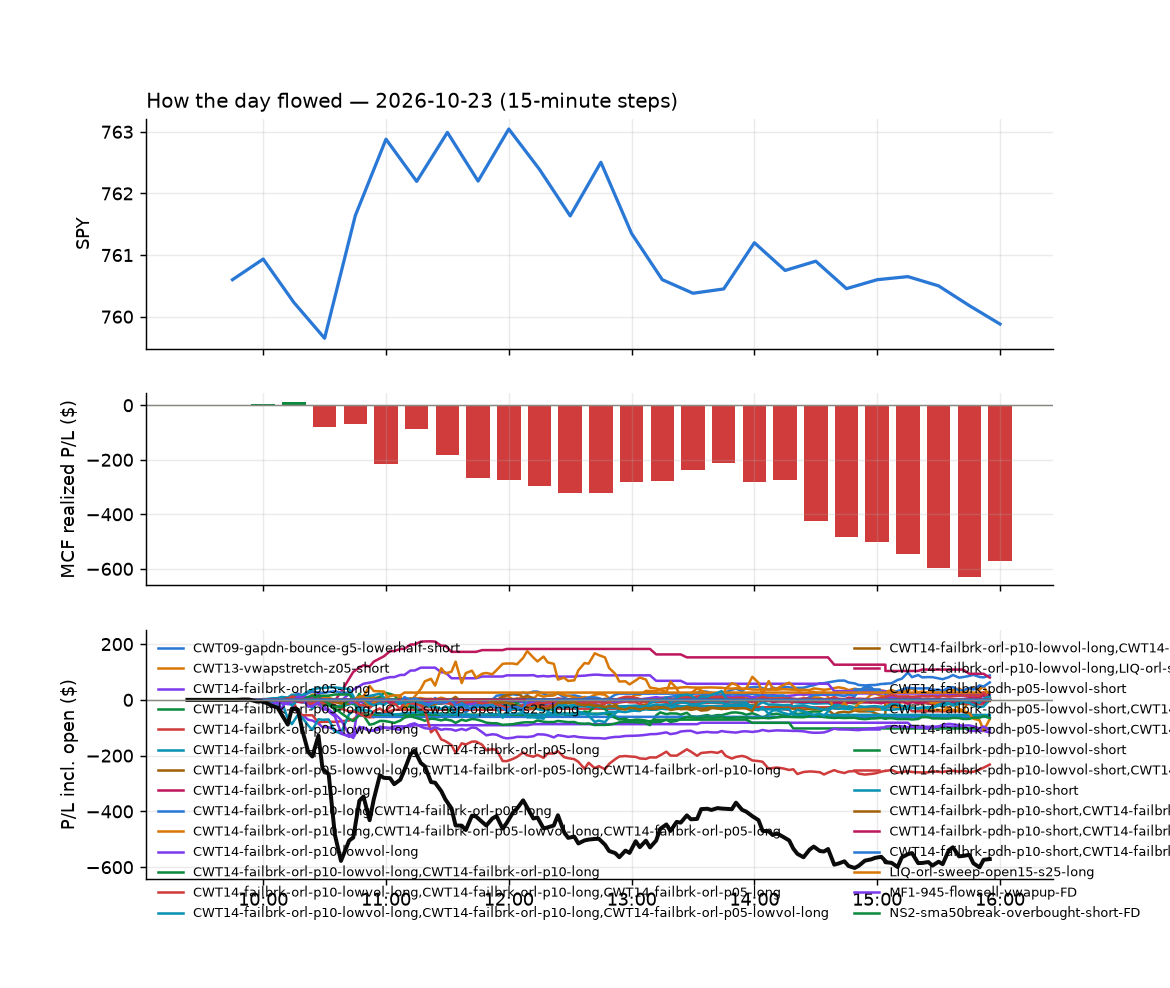

The data file committed next to this chart (first rows):
id, run_id, symbol, strategy, side, date, signal_time, entry_time, entry, stop, target, exit_time, exit, exit_reason, r_multiple, mae_r, mfe_r, success, shares, pnl, broker_order_id, slip_bps, pnl_adj, pct
1425, 1, D, CWT14-failbrk-pdh-p10-short, -1, 2026-10-23, 2026-10-23 09:50:39.646143-04:00, 2026-10-23 09:50:41.551980-04:00, 65.14, 65.5, 65.03, 2026-10-23 09:59:30.403267-04:00, 65.03, target, 0.2937, -0.1739, 0.3212, , 28, 2.99, 30bfdc00-aab3-4bc2-8f20-77be8b1a0899, 8.163, 2.99, 0.1639
1449, 1, DOC, CWT14-failbrk-pdh-p10-short, -1, 2026-10-23, 2026-10-23 09:50:40.751554-04:00, 2026-10-23 09:50:42.280597-04:00, 19.33, 19.43, 19.25, 2026-10-23 10:23:04.328180-04:00, 19.25, target, 0.8065, -0.1008, 0.9073, , 96, 7.68, 9b7d148d-5238-4012-bfd5-3be44b570bdc, -10.36, 7.68, 0.4139
1453, 1, KR, CWT14-failbrk-pdh-p10-short, -1, 2026-10-23, 2026-10-23 09:50:54.358547-04:00, 2026-10-23 09:50:56.774367-04:00, 67.92, 68.34, 67.65, 2026-10-23 10:25:38.831009-04:00, 67.65, target, 0.6405, -0.7116, 0.7354, , 27, 7.29, 29b86287-d9d1-4a6c-a749-99761c0019d8, -5.893, 7.29, 0.3975
1638, 1, SKHY, heat_fade_short, -1, 2026-10-23, 2026-10-23 09:56:07.493041-04:00, 2026-10-23 09:56:08.823507-04:00, 136, 138.7, 134.2, 2026-10-23 15:55:52.961827-04:00, 136.7, flatten, -0.2551, -0.9472, 0.04843, , 13, -8.745, b1b6872d-dbd9-43c0-b680-52a09d4b9751, 30.22, -8.745, -0.4946
1442, 1, GMAB, CWT14-failbrk-pdh-p05-lowvol-short, -1, 2026-10-23, 2026-10-23 10:00:49.051854-04:00, 2026-10-23 10:00:54.477126-04:00, 40.06, 40.53, 39.94, 2026-10-23 10:18:07.016964-04:00, 39.94, target, 0.258, -0.4945, 0.4945, , 46, 5.52, db864ab4-2fe1-4b69-8e86-5533efcbfe9e, 18.69, 5.52, 0.2996
1426, 1, NWSA, CWT14-failbrk-pdh-p05-lowvol-short, -1, 2026-10-23, 2026-10-23 10:01:00.426729-04:00, 2026-10-23 10:01:03.014880-04:00, 31.04, 31.22, 30.99, 2026-10-23 10:07:05.491802-04:00, 30.99, target, 0.2705, -0.2164, 0.2705, , 59, 2.95, 3e3a488a-beb5-4003-8fe4-d14c3c09f8c4, 9.656, 2.95, 0.1611
1491, 1, PLTR, heat_fade_short, -1, 2026-10-23, 2026-10-23 10:01:04.136116-04:00, 2026-10-23 10:01:07.824477-04:00, 194.8, 197, 192.6, 2026-10-23 10:46:10.723330-04:00, 197.1, stop, -1.056, -1.131, 0.7322, , 9, -20.5, 6941c13d-ca48-4c8d-95b7-00854c2e84e7, -2.567, -20.68, -1.169
1548, 1, AZN, CWT14-failbrk-orl-p05-long, 1, 2026-10-23, 2026-10-23 10:05:35.126383-04:00, 2026-10-23 10:05:35.569936-04:00, 170.5, 169.4, 170.9, 2026-10-23 11:14:34.954947-04:00, 170.9, target, 0.4017, -0.9374, 0.3635, , 10, 4.2, 9df38652-3ff2-4018-9e08-08fadce9a0dd, 4.107, 4.2, 0.2463
1609, 1, ASTS, RW2-exhaustion-noon-adv150-short-FD, -1, 2026-10-23, 2026-10-23 10:05:34.523901-04:00, 2026-10-23 10:05:35.722205-04:00, 38.61, 39.88, 37.67, 2026-10-23 14:15:58.177617-04:00, 39.88, stop, -1.002, -1.002, 0.1584, , 48, -60.93, 64a8df82-0344-48dc-ad43-9c3961a84a66, 42.31, -61.89, -3.288
1452, 1, BOX, CWT14-failbrk-pdh-p10-short, -1, 2026-10-23, 2026-10-23 10:05:37.221263-04:00, 2026-10-23 10:05:37.998547-04:00, 42.83, 43.15, 42.73, 2026-10-23 10:23:56.959225-04:00, 42.73, target, 0.3166, -0.3166, 0.3799, , 43, 4.3, 42d360ad-7150-42b9-91ac-4e1610daa900, 9.331, 4.3, 0.2335
1451, 1, BOX, CWT14-failbrk-pdh-p10-lowvol-short, -1, 2026-10-23, 2026-10-23 10:05:37.167958-04:00, 2026-10-23 10:05:38.257219-04:00, 42.83, 43.15, 42.73, 2026-10-23 10:23:56.255061-04:00, 42.73, target, 0.3166, -0.3166, 0.3799, , 43, 4.3, 9b52829f-2c85-4d68-a063-f9c8ddeadd71, 9.331, 4.3, 0.2335
1450, 1, BOX, CWT14-failbrk-pdh-p05-lowvol-short, -1, 2026-10-23, 2026-10-23 10:05:37.103330-04:00, 2026-10-23 10:05:39.799980-04:00, 42.85, 43.15, 42.73, 2026-10-23 10:23:59.464144-04:00, 42.73, target, 0.4085, -0.2721, 0.4697, , 43, 5.21, 59f62641-9796-4730-98f8-43a539d1feac, 4.828, 5.21, 0.2828
1590, 1, CNQ, CWT14-failbrk-pdh-p10-short, -1, 2026-10-23, 2026-10-23 10:05:40.670248-04:00, 2026-10-23 10:05:42.233880-04:00, 55.31, 55.55, 55.03, 2026-10-23 13:17:27.427972-04:00, 55.03, target, 1.153, -0.7642, 1.03, , 33, 9.23, f9c8dec8-015b-4083-96b2-458fc64e281d, -18.97, 9.23, 0.5057
1447, 1, FIG, CWT14-failbrk-pdh-p10-lowvol-short, -1, 2026-10-23, 2026-10-23 10:05:47.727033-04:00, 2026-10-23 10:05:48.040653-04:00, 24.33, 24.66, 24.2, 2026-10-23 10:22:28.535285-04:00, 24.19, target, 0.4289, -0.4442, 0.4136, , 76, 10.64, b9219ed8-d703-4fbc-8187-ff8533c539b3, 10.26, 10.64, 0.5754
1448, 1, FIG, CWT14-failbrk-pdh-p10-short, -1, 2026-10-23, 2026-10-23 10:05:47.827406-04:00, 2026-10-23 10:05:48.664813-04:00, 24.33, 24.66, 24.2, 2026-10-23 10:22:28.762304-04:00, 24.19, target, 0.4289, -0.4442, 0.4136, , 76, 10.64, 96a6cdf0-d02d-4aa3-a655-ffb69e92e8ec, 10.26, 10.64, 0.5754
1446, 1, FIG, CWT14-failbrk-pdh-p05-lowvol-short, -1, 2026-10-23, 2026-10-23 10:05:47.687201-04:00, 2026-10-23 10:05:50.371111-04:00, 24.33, 24.66, 24.2, 2026-10-23 10:22:29.501755-04:00, 24.19, target, 0.4284, -0.4445, 0.413, , 76, 10.63, 460e202f-365a-4061-9e6c-7e25154599ac, 10.32, 10.63, 0.5749
1515, 1, IYR, CWT14-failbrk-orl-p05-lowvol-long, 1, 2026-10-23, 2026-10-23 10:05:55.120406-04:00, 2026-10-23 10:05:56.524220-04:00, 98.65, 98.33, 98.86, 2026-10-23 10:50:41.511850-04:00, 98.31, stop, -1.054, -1.209, 0.4029, , 18, -6.12, d6de126e-afbb-4fd5-ae60-c3dbb33ba614, -3.547, -6.48, -0.3447
1516, 1, IYR, CWT14-failbrk-orl-p05-long, 1, 2026-10-23, 2026-10-23 10:05:55.172151-04:00, 2026-10-23 10:05:56.662745-04:00, 98.65, 98.33, 98.86, 2026-10-23 10:50:40.275593-04:00, 98.31, stop, -1.054, -1.209, 0.4029, , 18, -6.12, 26bdde84-c056-45a6-bb7c-411b85602ebe, -3.547, -6.48, -0.3447
1463, 1, KR, CWT14-failbrk-pdh-p05-lowvol-short, -1, 2026-10-23, 2026-10-23 10:05:56.821595-04:00, 2026-10-23 10:05:57.456848-04:00, 67.71, 68.25, 67.56, 2026-10-23 10:33:47.034039-04:00, 67.55, target, 0.2954, -0.4432, 0.3139, , 27, 4.32, f7cee267-56ea-48b5-8c24-439e75f72e52, 11.8, 4.32, 0.2363
1464, 1, KR, CWT14-failbrk-pdh-p10-lowvol-short, -1, 2026-10-23, 2026-10-23 10:05:56.878550-04:00, 2026-10-23 10:05:59.964346-04:00, 67.71, 68.25, 67.56, 2026-10-23 10:34:15.463395-04:00, 67.55, target, 0.2886, -0.4432, 0.4339, , 27, 4.22, 729f12f4-adad-4162-993d-18c49643c71d, 11.8, 4.22, 0.2308
1532, 1, MTB, CWT14-failbrk-orl-p05-long, 1, 2026-10-23, 2026-10-23 10:06:01.121990-04:00, 2026-10-23 10:06:01.667193-04:00, 220.9, 219.8, 221.5, 2026-10-23 10:59:18.381857-04:00, 221.5, target, 0.6241, -0.922, 0.7092, , 8, 5.28, ff893a8a-86d7-4a5a-a512-df6e67fede82, -2.942, 5.28, 0.2988
1531, 1, MTB, CWT14-failbrk-orl-p05-lowvol-long, 1, 2026-10-23, 2026-10-23 10:06:01.026634-04:00, 2026-10-23 10:06:02.395445-04:00, 220.9, 219.8, 221.5, 2026-10-23 10:59:20.057624-04:00, 221.5, target, 0.6241, -0.922, 0.7092, , 8, 5.28, 8c41992a-6fb5-4d77-9056-2bd20813d3b1, -2.942, 5.28, 0.2988
1429, 1, MCHI, CWT14-failbrk-pdh-p05-lowvol-short, -1, 2026-10-23, 2026-10-23 10:05:58.958616-04:00, 2026-10-23 10:06:03.943950-04:00, 49.06, 49.26, 48.98, 2026-10-23 10:12:44.328775-04:00, 48.98, target, 0.4152, -0.08849, 0.4152, , 37, 3.05, 1fa3b00d-2cce-41be-b069-221c9430ab9c, 2.561, 3.05, 0.168
1627, 1, PL, RW2-exhaustion-noon-adv150-short-FD, -1, 2026-10-23, 2026-10-23 10:06:05.367040-04:00, 2026-10-23 10:06:10.896564-04:00, 13.17, 13.44, 12.95, 2026-10-23 15:21:48.660272-04:00, 13.44, stop, -1.012, -1.012, 0.3559, , 141, -38.07, caf1e4df-0481-46fe-9554-a5d2f01959c5, 18.95, -40.89, -2.05
1428, 1, RWM, CWT14-failbrk-orl-p05-long, 1, 2026-10-23, 2026-10-23 10:06:08.686255-04:00, 2026-10-23 10:06:12.059604-04:00, 14.61, 14.54, 14.62, 2026-10-23 10:10:08.226611-04:00, 14.62, target, 0.1449, -0.07243, 0.4332, , 127, 1.27, d1923df4-42ef-459a-bfb7-d317e05a7440, 13.23, 1.27, 0.06845
1427, 1, RWM, CWT14-failbrk-orl-p10-long, 1, 2026-10-23, 2026-10-23 10:06:08.624041-04:00, 2026-10-23 10:06:12.375548-04:00, 14.61, 14.54, 14.62, 2026-10-23 10:10:08.569833-04:00, 14.62, target, 0.1449, -0.07243, 0.4332, , 127, 1.27, 2d8d51f0-f9d7-486d-b2b3-893731ff3cc7, 13.23, 1.27, 0.06845
1434, 1, SNY, CWT14-failbrk-orl-p05-lowvol-long, 1, 2026-10-23, 2026-10-23 10:06:11.362511-04:00, 2026-10-23 10:06:12.581518-04:00, 41.62, 41.41, 41.74, 2026-10-23 10:16:07.763055-04:00, 41.39, stop, -1.103, -1.151, 0.0, , 44, -10.12, 4b192d17-e8b6-4f7b-ba0b-d7aa7e5a6590, -2.402, -11, -0.5526
1435, 1, SNY, CWT14-failbrk-orl-p05-long, 1, 2026-10-23, 2026-10-23 10:06:11.406016-04:00, 2026-10-23 10:06:13.060655-04:00, 41.62, 41.41, 41.74, 2026-10-23 10:16:06.723354-04:00, 41.39, stop, -1.103, -1.151, 0.0, , 44, -10.12, 70a94bd4-b9ac-4b09-bc0b-7e94fb388045, -2.402, -11, -0.5526
1436, 1, SQQQ, CWT14-failbrk-orl-p05-long, 1, 2026-10-23, 2026-10-23 10:06:13.170725-04:00, 2026-10-23 10:06:15.314005-04:00, 39.55, 39.04, 39.71, 2026-10-23 10:16:55.300036-04:00, 39.71, target, 0.3165, -0.2372, 0.335, , 47, 7.54, e817f2ee-f59e-4cac-9642-c67e8951c4cb, 16.52, 7.54, 0.4056
1518, 1, VNQ, CWT14-failbrk-orl-p05-long, 1, 2026-10-23, 2026-10-23 10:06:20.175148-04:00, 2026-10-23 10:06:20.575655-04:00, 92.99, 92.57, 93.07, 2026-10-23 10:50:44.457987-04:00, 92.58, stop, -0.981, -1.065, 0.01183, , 20, -8.29, 5b867542-ce5a-41e0-aed6-ac91631f707e, 9.699, -8.69, -0.4457
1517, 1, VNQ, CWT14-failbrk-orl-p05-lowvol-long, 1, 2026-10-23, 2026-10-23 10:06:20.061559-04:00, 2026-10-23 10:06:21.475328-04:00, 92.98, 92.57, 93.07, 2026-10-23 10:50:43.191752-04:00, 92.57, stop, -0.9939, -1.066, 0.02764, , 20, -8.27, d42328fd-cd23-4d1c-8a6f-7e64c7dcd207, 8.999, -8.67, -0.4447
1443, 1, XLV, CWT14-failbrk-orl-p05-long, 1, 2026-10-23, 2026-10-23 10:06:23.530117-04:00, 2026-10-23 10:06:24.040708-04:00, 179.8, 179, 180.1, 2026-10-23 10:18:38.476489-04:00, 178.9, stop, -1.025, -1.025, -0.01164, , 10, -8.8, 2f535cef-0a43-4196-b0c4-f343d72a4bea, 4.451, -9, -0.4894
1430, 1, XOP, CWT14-failbrk-pdh-p10-short, -1, 2026-10-23, 2026-10-23 10:06:24.044953-04:00, 2026-10-23 10:06:24.689275-04:00, 200.9, 202.1, 200.2, 2026-10-23 10:14:19.814411-04:00, 200.2, target, 0.6665, -0.16, 0.5954, , 9, 6.75, b009f39f-d43d-4d17-b6d9-6424e6660911, -4.979, 6.75, 0.3732
1477, 1, XLE, CWT14-failbrk-pdh-p10-short, -1, 2026-10-23, 2026-10-23 10:06:22.685438-04:00, 2026-10-23 10:06:25.993445-04:00, 68.8, 69.12, 68.58, 2026-10-23 10:44:03.078396-04:00, 69.12, stop, -0.9997, -0.9684, 0.453, , 27, -8.64, a1774a33-e0ed-4d0f-b7b4-c8729ccea71c, -5.817, -9.18, -0.4651
1510, 1, BNS, CWT14-failbrk-orl-p05-long, 1, 2026-10-23, 2026-10-23 10:10:35.725846-04:00, 2026-10-23 10:10:36.612123-04:00, 92.53, 92.22, 92.76, 2026-10-23 10:49:39.561942-04:00, 92.76, target, 0.7307, -0.7783, 0.6354, , 20, 4.6, 14f21449-f711-4ec7-9879-478ff8fd760f, -5.401, 4.6, 0.2486
1509, 1, BNS, CWT14-failbrk-orl-p05-lowvol-long, 1, 2026-10-23, 2026-10-23 10:10:35.666332-04:00, 2026-10-23 10:10:37.070011-04:00, 92.53, 92.22, 92.76, 2026-10-23 10:49:39.022298-04:00, 92.76, target, 0.7307, -0.7783, 0.6354, , 20, 4.6, 7c9a4569-afe7-4989-8556-985fa9c28915, -5.401, 4.6, 0.2486
1454, 1, COST, CWT14-failbrk-orl-p10-lowvol-long, 1, 2026-10-23, 2026-10-23 10:10:40.164978-04:00, 2026-10-23 10:10:40.833864-04:00, 1014, 1009, 1014, 2026-10-23 10:26:16.583649-04:00, 1008, stop, -1.052, -1.05, -0.05384, , 1, -5.42, 82511352-59ec-45a0-8483-119b89d075a9, 11.85, -5.44, -0.5347
1456, 1, COST, CWT14-failbrk-orl-p05-lowvol-long, 1, 2026-10-23, 2026-10-23 10:10:40.270911-04:00, 2026-10-23 10:10:40.914750-04:00, 1014, 1009, 1014, 2026-10-23 10:26:16.911860-04:00, 1008, stop, -1.052, -1.05, -0.05384, , 1, -5.42, 375edb5f-9490-4bd6-80ab-b9b3c6fb700a, 11.85, -5.44, -0.5347
1455, 1, COST, CWT14-failbrk-orl-p10-long, 1, 2026-10-23, 2026-10-23 10:10:40.215247-04:00, 2026-10-23 10:10:41.008193-04:00, 1014, 1009, 1014, 2026-10-23 10:26:16.547995-04:00, 1008, stop, -1.052, -1.05, -0.05384, , 1, -5.42, c5f7ecf0-100e-4d3e-bd25-755f4f14cf75, 11.85, -5.44, -0.5347
1431, 1, CPRT, CWT14-failbrk-orl-p10-lowvol-long, 1, 2026-10-23, 2026-10-23 10:10:40.666473-04:00, 2026-10-23 10:10:41.250469-04:00, 28.83, 28.55, 28.91, 2026-10-23 10:14:18.393265-04:00, 28.94, target, 0.3998, -0.1636, 0.2544, , 64, 7.04, ee70885b-181d-4dfe-b5ef-4feb55da42a9, 13.89, 7.04, 0.3815
1433, 1, CPRT, CWT14-failbrk-orl-p05-lowvol-long, 1, 2026-10-23, 2026-10-23 10:10:40.862192-04:00, 2026-10-23 10:10:41.390454-04:00, 28.83, 28.55, 28.91, 2026-10-23 10:14:19.167103-04:00, 28.94, target, 0.3998, -0.1636, 0.2544, , 64, 7.04, 550250ca-ad7e-4098-8839-4e94b5e14ad1, 13.89, 7.04, 0.3815
1432, 1, CPRT, CWT14-failbrk-orl-p10-long, 1, 2026-10-23, 2026-10-23 10:10:40.780665-04:00, 2026-10-23 10:10:41.440602-04:00, 28.83, 28.55, 28.91, 2026-10-23 10:14:17.971159-04:00, 28.94, target, 0.3998, -0.1636, 0.2544, , 64, 7.04, e4f25349-5f08-442c-9da2-d0f722f344f5, 13.89, 7.04, 0.3815
1525, 1, ED, CWT14-failbrk-orl-p05-lowvol-long, 1, 2026-10-23, 2026-10-23 10:10:44.209891-04:00, 2026-10-23 10:10:44.587057-04:00, 115.2, 114.6, 115.4, 2026-10-23 10:55:56.501673-04:00, 115.4, target, 0.2891, -0.6265, 0.3454, , 16, 2.88, 3906eae8-954b-457d-a186-0d36c9c3794b, 7.381, 2.88, 0.1562
1640, 1, EDV, CWT14-failbrk-orl-p10-long, 1, 2026-10-23, 2026-10-23 10:10:44.487891-04:00, 2026-10-23 10:10:45.108800-04:00, 59.14, 58.92, 59.28, 2026-10-23 15:55:47.161463-04:00, 58.97, flatten, -0.7842, -0.9457, 0.2998, , 31, -5.27, 45df9d07-fd79-4c01-b1cb-53cd12ff0a04, -3.381, -5.27, -0.2875
1639, 1, EDV, CWT14-failbrk-orl-p10-lowvol-long, 1, 2026-10-23, 2026-10-23 10:10:44.443116-04:00, 2026-10-23 10:10:45.637485-04:00, 59.14, 58.92, 59.28, 2026-10-23 15:55:47.161463-04:00, 58.97, flatten, -0.7842, -0.9457, 0.2998, , 31, -5.27, ce141b59-a3cc-4921-9b29-f7ef034f3aeb, -3.381, -5.27, -0.2875
1526, 1, ED, CWT14-failbrk-orl-p05-long, 1, 2026-10-23, 2026-10-23 10:10:44.253596-04:00, 2026-10-23 10:10:45.724319-04:00, 115.2, 114.6, 115.4, 2026-10-23 10:55:56.602946-04:00, 115.4, target, 0.2891, -0.6265, 0.3454, , 16, 2.88, ac38ed12-9c8b-4004-b472-7702ae1d0bb7, 7.381, 2.88, 0.1562
1641, 1, EDV, CWT14-failbrk-orl-p05-long, 1, 2026-10-23, 2026-10-23 10:10:44.530123-04:00, 2026-10-23 10:10:45.806427-04:00, 59.14, 58.92, 59.28, 2026-10-23 15:55:47.161463-04:00, 58.97, flatten, -0.7842, -0.9457, 0.2998, , 31, -5.27, f467fc59-38a9-42d0-bcb4-ff39f5363830, -3.381, -5.27, -0.2875
1444, 1, EW, CWT14-failbrk-orl-p05-lowvol-long, 1, 2026-10-23, 2026-10-23 10:10:46.057263-04:00, 2026-10-23 10:10:46.485117-04:00, 89.9, 89.43, 90.2, 2026-10-23 10:19:00.441464-04:00, 89.34, stop, -1.185, -1.026, 0.06094, , 20, -11.2, b4095e9d-ce34-4043-88aa-2e7303293636, -4.447, -11.6, -0.6229
1445, 1, EW, CWT14-failbrk-orl-p05-long, 1, 2026-10-23, 2026-10-23 10:10:46.132619-04:00, 2026-10-23 10:10:47.133033-04:00, 89.9, 89.43, 90.2, 2026-10-23 10:18:59.940979-04:00, 89.34, stop, -1.185, -1.026, 0.06094, , 20, -11.2, ed211547-7068-4fc7-94bd-816335af87d1, -4.447, -11.6, -0.6229
1571, 1, ES, CWT14-failbrk-orl-p05-long, 1, 2026-10-23, 2026-10-23 10:10:45.461620-04:00, 2026-10-23 10:10:47.641365-04:00, 67.46, 67.12, 67.6, 2026-10-23 12:10:08.113856-04:00, 67.6, target, 0.4075, -0.9606, 0.4657, , 27, 3.78, 38bfa5b9-bb13-4175-bb40-9cb6c694b9b0, 2.966, 3.78, 0.2075
1570, 1, ES, CWT14-failbrk-orl-p05-lowvol-long, 1, 2026-10-23, 2026-10-23 10:10:45.417872-04:00, 2026-10-23 10:10:47.690935-04:00, 67.46, 67.12, 67.6, 2026-10-23 12:10:21.521509-04:00, 67.6, target, 0.4075, -0.9606, 0.4657, , 27, 3.78, c7195656-c260-47ca-ab06-6595101faac3, 2.966, 3.78, 0.2075
1528, 1, HDV, CWT14-failbrk-orl-p05-long, 1, 2026-10-23, 2026-10-23 10:10:51.026844-04:00, 2026-10-23 10:10:51.582595-04:00, 30.36, 30.27, 30.41, 2026-10-23 10:55:56.540267-04:00, 30.41, target, 0.5634, -0.7887, 0.5634, , 61, 3.05, 856577c4-638a-483c-9d6f-871f1f9c0990, -1.647, 3.05, 0.1647
1527, 1, HDV, CWT14-failbrk-orl-p05-lowvol-long, 1, 2026-10-23, 2026-10-23 10:10:50.976664-04:00, 2026-10-23 10:10:53.178401-04:00, 30.36, 30.27, 30.41, 2026-10-23 10:55:56.667880-04:00, 30.41, target, 0.5634, -0.7887, 0.5634, , 61, 3.05, e7355c9b-d1e8-4612-8db1-0835d615d421, -1.647, 3.05, 0.1647
1534, 1, PNC, CWT14-failbrk-orl-p10-long, 1, 2026-10-23, 2026-10-23 10:11:06.026689-04:00, 2026-10-23 10:11:06.507111-04:00, 223.2, 222.1, 223.8, 2026-10-23 10:58:55.721996-04:00, 223.8, target, 0.6198, -0.7724, 0.7605, , 8, 5.28, 435221ab-fd7d-460e-9754-943dee3e3219, -3.136, 5.28, 0.2958
1598, 1, PGR, CWT14-failbrk-orl-p05-long, 1, 2026-10-23, 2026-10-23 10:11:05.347670-04:00, 2026-10-23 10:11:06.901015-04:00, 227.8, 226.2, 228.4, 2026-10-23 13:34:47.122225-04:00, 228.4, target, 0.3902, -0.8776, -0.01215, , 8, 5.14, a5f21b69-e55a-4500-ab6a-9fe8550ff178, 7.029, 5.14, 0.282
1535, 1, PNC, CWT14-failbrk-orl-p05-lowvol-long, 1, 2026-10-23, 2026-10-23 10:11:06.122856-04:00, 2026-10-23 10:11:07.219193-04:00, 223.2, 222.1, 223.8, 2026-10-23 10:58:53.675364-04:00, 223.8, target, 0.6198, -0.7724, 0.7605, , 8, 5.28, 95ea6354-b436-4aa7-93f3-b1c204c4b78a, -3.136, 5.28, 0.2958
1533, 1, PNC, CWT14-failbrk-orl-p10-lowvol-long, 1, 2026-10-23, 2026-10-23 10:11:05.911920-04:00, 2026-10-23 10:11:07.311728-04:00, 223.2, 222.1, 223.8, 2026-10-23 10:58:54.686320-04:00, 223.8, target, 0.6198, -0.7724, 0.7605, , 8, 5.28, 18ba8abb-7bc3-4179-b045-ffa32f5f324e, -3.136, 5.28, 0.2958
1597, 1, PGR, CWT14-failbrk-orl-p05-lowvol-long, 1, 2026-10-23, 2026-10-23 10:11:05.264680-04:00, 2026-10-23 10:11:07.818681-04:00, 227.8, 226.2, 228.4, 2026-10-23 13:34:46.403597-04:00, 228.4, target, 0.3743, -0.8776, -0.01215, , 8, 4.93, 5d3df101-7f49-4821-9a55-8d8ba4f52a8c, 7.029, 4.93, 0.2705
1462, 1, ROKU, CWT14-failbrk-orl-p05-long, 1, 2026-10-23, 2026-10-23 10:11:09.077652-04:00, 2026-10-23 10:11:09.543824-04:00, 159.3, 158.9, 159.7, 2026-10-23 10:27:47.970811-04:00, 158.8, stop, -1.192, -1.043, 0.0, , 11, -5.72, ace76bb3-9d78-4c2f-b194-c2f5ce5237f3, -6.272, -5.94, -0.3263
1542, 1, SO, CWT14-failbrk-orl-p05-long, 1, 2026-10-23, 2026-10-23 10:11:11.985793-04:00, 2026-10-23 10:11:12.517355-04:00, 93.08, 92.72, 93.34, 2026-10-23 11:03:24.246520-04:00, 93.34, target, 0.7134, -0.3841, 0.7683, , 20, 5.2, b70e5b7d-c2ce-4ca2-93dc-85d8b63bc464, -5.369, 5.2, 0.2793
... 214 more rows
